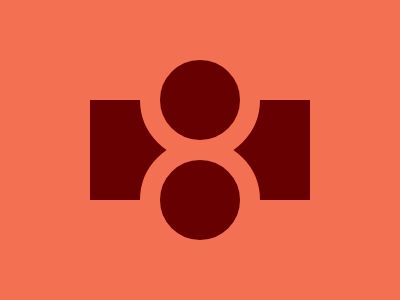

Recreate this image using only HTML and CSS.

<div class="s"></div>
<div class="p">
<div class="c"></div>
<div class="c"></div>
</div>
<style>
  body {
    margin: 0;
    background: #F37053;
  }
  .s {
    width: 13.75rem;
    height: 6.25rem;
    background: #670000;
    margin: 100 auto;
  }
  .p {
    margin: -260 auto 0;
    width: fit-content;
  }
  .c {
    width: 5rem;
    height: 5rem;
    background: #670000;
    border-radius: 50%;
    border: 1.25rem solid #F37053;
    margin-top: -20px;
  }
</style>